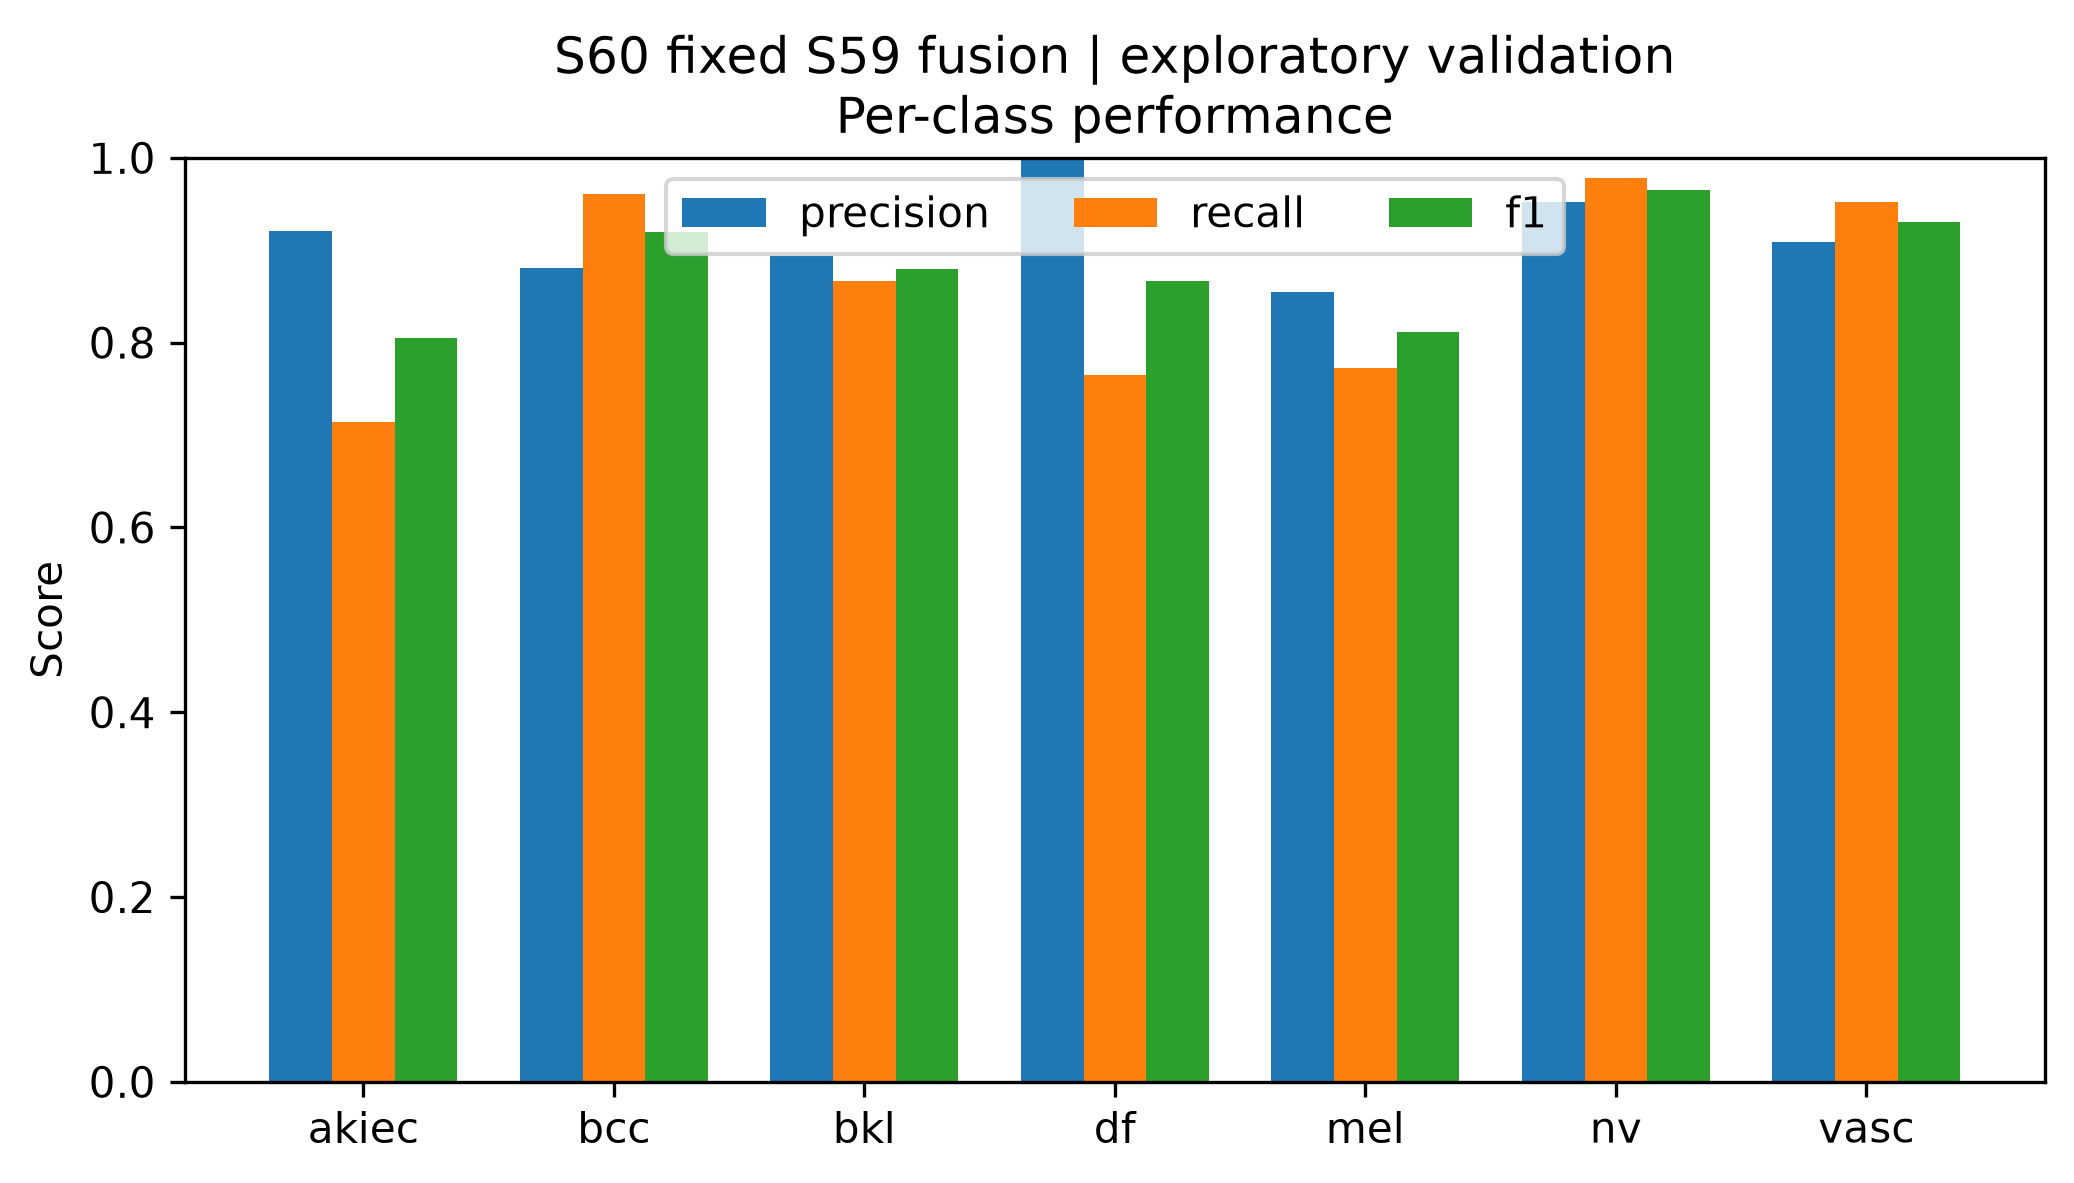

Source data for this figure (header and first rows):
class, precision, recall, f1, support
akiec, 0.9211, 0.7143, 0.8046, 49
bcc, 0.881, 0.961, 0.9193, 77
bkl, 0.8938, 0.8667, 0.88, 165
df, 1.0, 0.7647, 0.8667, 17
mel, 0.8543, 0.7725, 0.8113, 167
nv, 0.9517, 0.9782, 0.9647, 1007
vasc, 0.9091, 0.9524, 0.9302, 21
